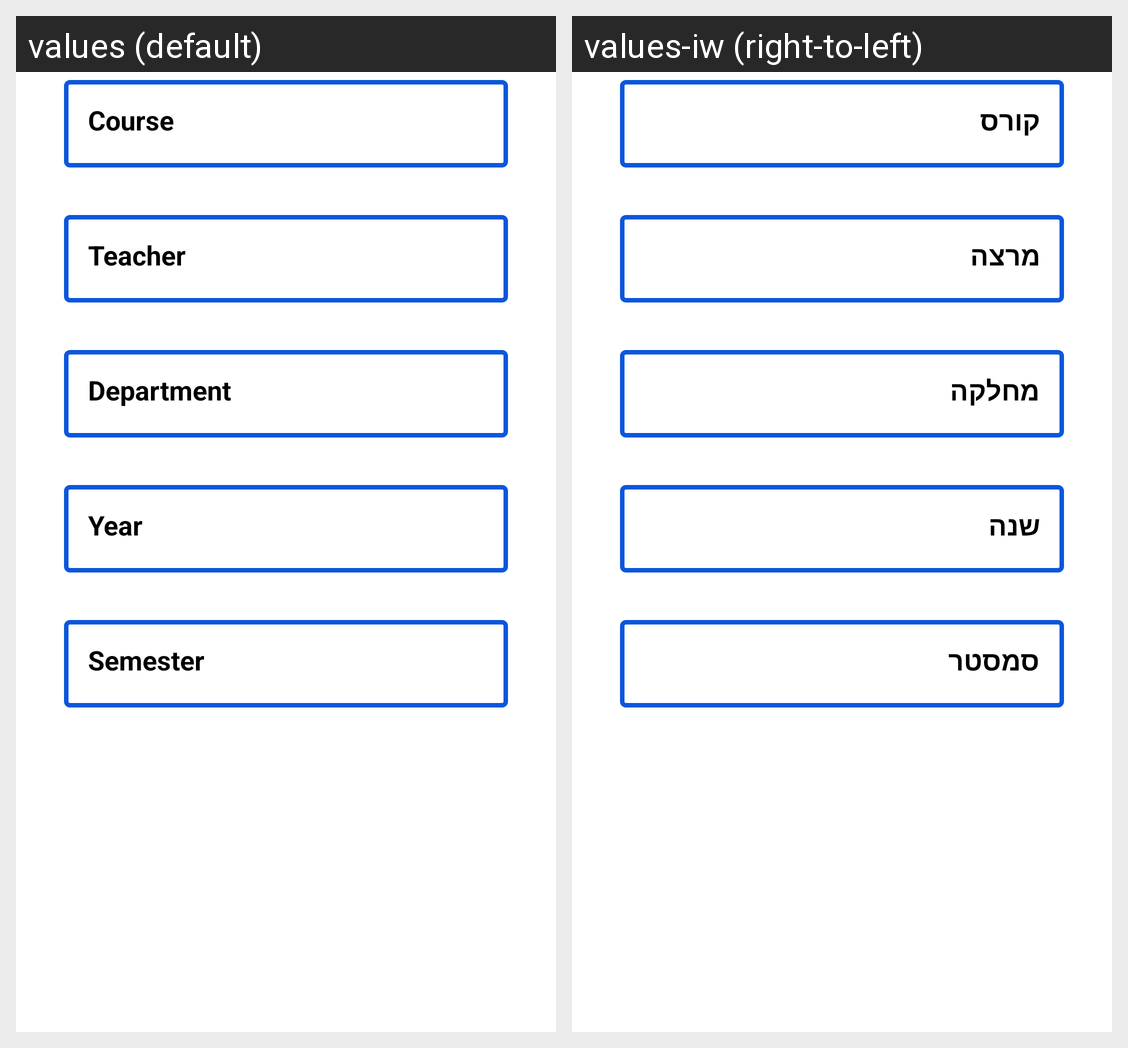

Translations of the strings shown on this Android screen, per locale in the grid:
Android screen res/layout/add_course.xml rendered under 2 locales, left to right: values (default), values-iw (right-to-left). Device: Nexus 5 (rendered at 1080×1920; each locale shown at half size, 540×960, under a caption strip naming it); theme Theme.EasyLearnSCE.
Strings drawn on this screen, with the default value and each locale's value (text and hints the layout hard-codes, and strings that could not be matched under every locale, appear in the picture but are not listed):

Course
  values: Course
  values-iw: קורס

Teacher
  values: Teacher
  values-iw: מרצה

Department
  values: Department
  values-iw: מחלקה

Year
  values: Year
  values-iw: שנה

Semester
  values: Semester
  values-iw: סמסטר
